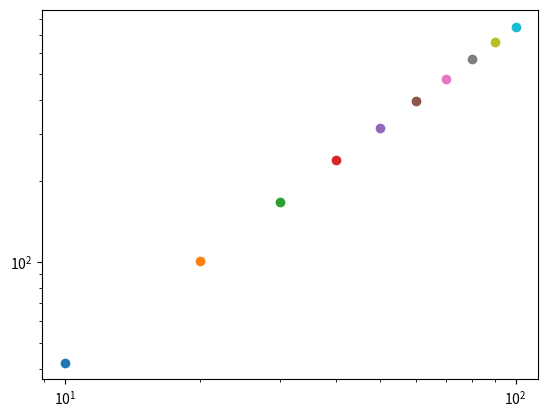

Write Python code to recreate this figure.
import math
import random

import matplotlib.pyplot as plt
import numpy as np
from numpy.linalg import matrix_power
from scipy.linalg import expm

# TODO: Extract these
X = np.array([[0, 1], [1, 0]])
Y = np.array([[0, -1j], [1j, 0]])
Z = np.array([[1, 0], [0, -1]])


class Simulation:
    def __init__(self, N: int, T: float, epsilon: float, r: int, order: int):
        self.N = N
        self.T = T
        self.epsilon = epsilon
        self.h_coeff = np.random.uniform(0, 1, N - 1)
        self.r = r
        self.order = order

    def simulate(self):
        return self.get_segmented_trotterization()

    def get_single_hamiltonian(self, k: int, t: float) -> np.ndarray:
        exponent = lambda h: (np.kron(X, X) + np.kron(Y, Y) + np.kron(Z, Z) + h * np.kron(Z, np.eye(2)))
        exponential = expm(exponent(self.h_coeff[k]) * -1j * t)
        identity_1 = np.eye(2 ** k) if k > 0 else 1
        identity_2 = np.eye(2 ** (self.N - k - 2)) if k < self.N - 2 else 1

        hamiltonian = np.kron(np.kron(identity_1, exponential), identity_2)
        assert hamiltonian.shape == (2 ** self.N, 2 ** self.N), \
            "The single Hamiltonian has wrong shape: {} with k : {}".format(str(hamiltonian.shape), str(k))

        return hamiltonian

    def get_parity_hamiltonian(self, t: float, parity: int) -> np.ndarray:
        hamiltonian_product = np.eye(2 ** self.N)
        if parity == 0:
            # calculate the Hamiltonian for even terms
            for k in range(1, math.ceil(self.N / 2)):
                hamiltonian_product = hamiltonian_product @ self.get_single_hamiltonian(2 * k - 1, t)
        else:
            # calculate the Hamiltonian for odd terms
            for k in range(1, math.floor(self.N / 2) + 1):
                hamiltonian_product = hamiltonian_product @ self.get_single_hamiltonian(2 * k - 2, t)

        return hamiltonian_product

    def get_second_order_trotterization(self, t: float) -> np.ndarray:
        odd_H = self.get_parity_hamiltonian(t / 2, 1)
        even_H = self.get_parity_hamiltonian(t, 0)
        return odd_H @ even_H @ odd_H

    def get_kth_order_trotterization(self, t: float, order: int):
        if order == 2:
            return self.get_second_order_trotterization(t)
        else:
            k = order / 2
            p_k = self.get_pk(k)
            t_1 = matrix_power(self.get_kth_order_trotterization(p_k * t, 2 * k - 2), 2)
            t_2 = self.get_kth_order_trotterization((1 - 4 * p_k) * t, 2 * k - 2)
            t_3 = matrix_power(self.get_kth_order_trotterization(p_k * t, 2 * k - 2), 2)
            return t_1 @ t_2 @ t_3

    def get_segmented_trotterization(self):
        result = np.eye(2 ** self.N)
        for segment in range(self.r):
            print("\rSegment {} is being processed.".format(str(segment)), end="")
            result = result @ self.get_kth_order_trotterization(self.T / self.r, self.order)

        return result

    def get_exact_solution(self) -> np.ndarray:
        ref_sol: np.ndarray
        kron_sum = lambda h: np.kron(X, X) + np.kron(Y, Y) + np.kron(Z, Z) + h * np.kron(Z, np.eye(2))
        hamiltonian = 0
        for k in range(self.N - 1):
            identity_1 = np.eye(2 ** k) if k > 0 else 1
            identity_2 = np.eye(2 ** (self.N - k - 2)) if k < self.N - 2 else 1
            term = np.kron(np.kron(identity_1, kron_sum(self.h_coeff[k])), identity_2)
            hamiltonian += term

        ref_sol = expm(-1j * hamiltonian * self.T)
        return ref_sol

    def get_pk(self, k: int):
        return 1 / (4 - 4 ** (1 / (2 * k - 1)))


def get_k(N: int, t: float, epsilon: float, k: int):
    r_2k = t * ((N * t / epsilon) ** (1 / (2 * k)))
    delta = t / r_2k

    if not 1 / (2 * k) <= delta:
        return get_k(N, t, epsilon, k + 1)
    else:
        return r_2k, k


def plot_r_graph(epsilon: float):
    N = list(range(10, 110, 10))
    for n in N:
        t = n
        r_2k, _ = get_k(n, t, epsilon, 2)
        plt.scatter(n, r_2k)

    plt.xscale("log")
    plt.yscale("log")
    plt.show()


if __name__ == "__main__":
    random.seed(22)
    N = 7
    T = 10
    epsilon = 0.001
    r_2k, k = get_k(N, T, epsilon, 2)
    print("r: ", r_2k)
    print("k: ", k)

    plot_r_graph(epsilon)

    simulation = Simulation(N, T, epsilon, math.ceil(r_2k), 2 * k)
    trotterization = simulation.simulate()
    exact_sol = simulation.get_exact_solution()

    print(np.trace(np.conj(trotterization).T @ exact_sol) - 2 ** N)
    print(np.allclose(trotterization, exact_sol, atol=epsilon))
